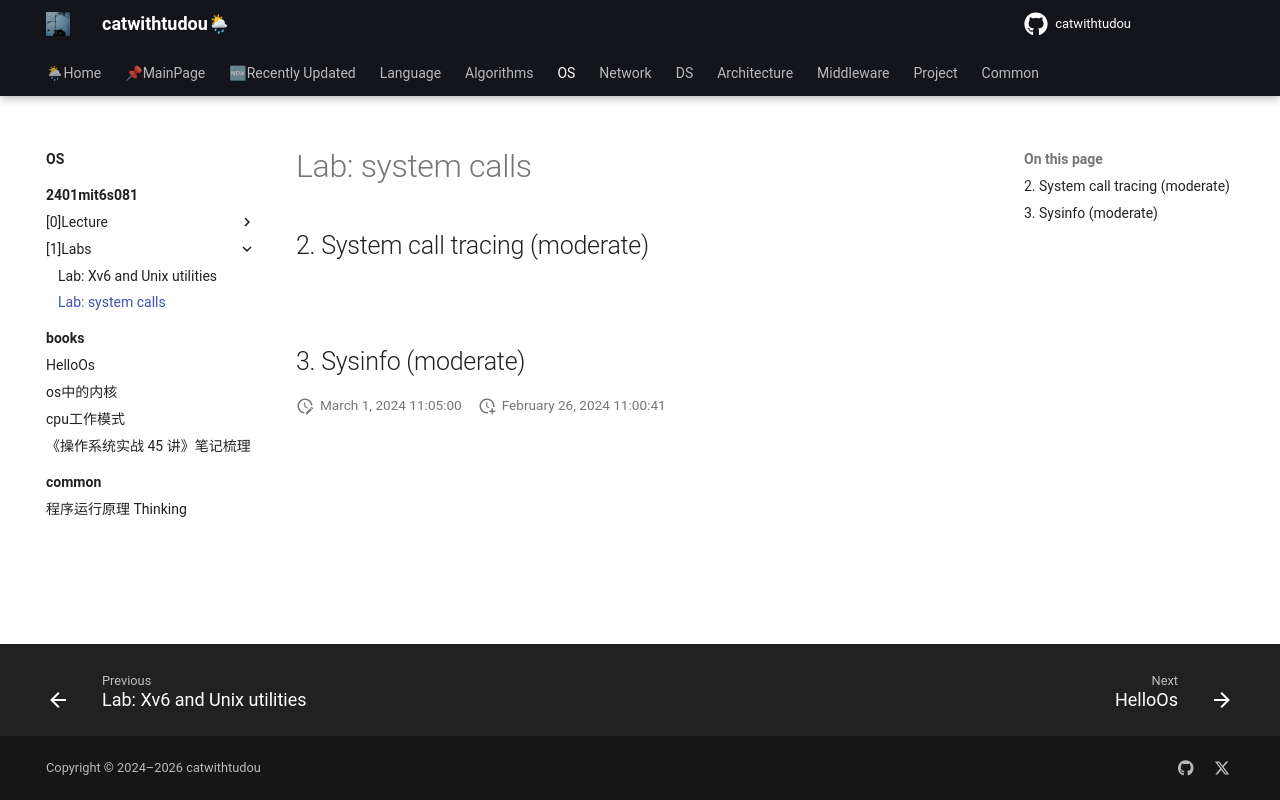

repository: catwithtudou/new_blog · page: os/2401mit6s081/[1]Labs/lab2/index.html · generator: mkdocs

# Lab: system calls


## 2. System call tracing (moderate)

![](https://img.zhengyua.cn/blog/202403010932066.png)


## 3. Sysinfo (moderate)
